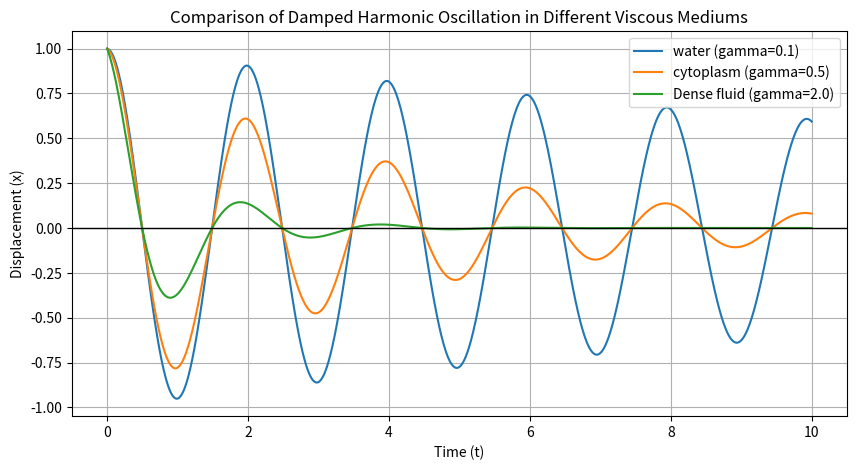

Write Python code to recreate this figure.
import numpy as np
import matplotlib.pyplot as plt
import pandas as pd # 엑셀 장비 판다스

m= 1.0
k = 10.0
A = 1.0
gamma_list = [0.1, 0.5, 2.0]
labels = ['water (gamma=0.1)', 'cytoplasm (gamma=0.5)', 'Dense fluid (gamma=2.0)']

t = np.linspace(0, 10, 1000)
omega = np.sqrt(k/m)

# 엑셀의 열이 될 빈 상자 만들기(첫 번째 열은 시간(Time)으로 설정)
data_dict = {'Time': t}

plt.figure(figsize=(10, 5))

for i in range(3):
    gamma = gamma_list[i]
    x = A * np.exp(-gamma*t/(2*m)) * np.cos(omega*t)
    plt.plot(t, x, label=labels[i])
    
    # 계산된 x 데이터를 엑셀의 열로 추가하기
    data_dict[labels[i]] = x

plt.title('Comparison of Damped Harmonic Oscillation in Different Viscous Mediums')
plt.xlabel('Time (t)')
plt.ylabel('Displacement (x)')
plt.axhline(0, color='black', lw=1)
plt.legend()
plt.grid(True)

# 모은 데이터를 표로 만들고 CSV 파일로 저장하기
df = pd.DataFrame(data_dict) # 1. 상자에 담긴 데이터를 2차원 표(데이터프레임)로 변환
df.to_csv('damped_simulation.csv', index=False) # 2. 표를 CSV 파일 (엑셀 호환)로 저장
print("Data saved to 'damped_simulation.csv'")

plt.show()
